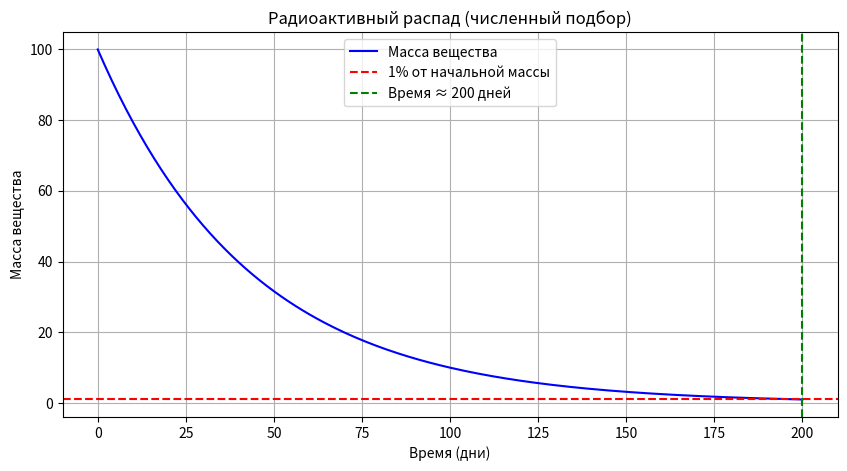

Write the Python code that produced this figure.
import numpy as np
import matplotlib.pyplot as plt


def radioactive_decay(initial_mass, half_life, final_percent, max_days=200):
    mass_values = [initial_mass]
    decay_time = None

    decay_rate_min = 0.0001
    decay_rate_max = 0.1
    tolerance = 1e-6

    while decay_rate_max - decay_rate_min > tolerance:
        decay_rate = (decay_rate_min + decay_rate_max) / 2

        simulated_mass = initial_mass
        simulated_mass_values = [simulated_mass]
        for day in range(1, max_days + 1):
            simulated_mass -= decay_rate * simulated_mass
            simulated_mass_values.append(simulated_mass)

        if simulated_mass <= initial_mass * final_percent / 100:
            decay_time = day
            decay_rate_max = decay_rate
        else:
            decay_rate_min = decay_rate

    mass_values = [initial_mass]
    for day in range(1, max_days + 1):
        mass_values.append(mass_values[-1] - decay_rate * mass_values[-1])

    return np.arange(0, max_days + 1), mass_values, decay_time, decay_rate


if __name__ == "__main__":
    half_life = 30
    initial_mass = 100
    final_percent = 1
    max_days = 200

    time, mass, decay_time, decay_rate = radioactive_decay(initial_mass, half_life, final_percent, max_days)

    print(f"Подобранный коэффициент распада λ: {decay_rate:.6f}")
    print(f"Время, за которое останется {final_percent}% вещества: {decay_time} дней")
    print("Дни | Масса вещества")
    print("--------------------")
    for t, m in zip(time, mass):
        print(f"{t:3} | {m:.4f}")

    # График
    plt.figure(figsize=(10, 5))
    plt.plot(time, mass, label='Масса вещества', color='blue')
    plt.axhline(y=initial_mass * final_percent / 100, color='red', linestyle='--',
                label=f'{final_percent}% от начальной массы')
    plt.axvline(x=decay_time, color='green', linestyle='--', label=f'Время ≈ {decay_time} дней')
    plt.xlabel('Время (дни)')
    plt.ylabel('Масса вещества')
    plt.title('Радиоактивный распад (численный подбор)')
    plt.legend()
    plt.grid()
    plt.show()
